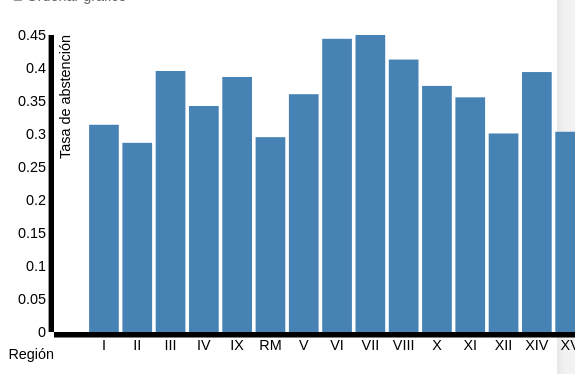
D3 v3 page, settled after 480 driven frames (8 s of simulated time); the page loaded 1 data file(s).


					var margin = {top: 30, right: 20, bottom: 40, left: 50},
						width = 700 - margin.left - margin.right,
						height = 400 - margin.top - margin.bottom;

					var formatPercent = d3.format(".4");

					var x = d3.scale.ordinal()
						.rangeRoundBands([0, width], .1, 1);

					var y = d3.scale.linear()
						.range([height, 0]);

					var xAxis = d3.svg.axis()
						.scale(x)
						.orient("bottom");

					var yAxis = d3.svg.axis()
						.scale(y)
						.orient("left")
						.tickFormat(formatPercent);

					var svg = d3.select("#chart").append("svg")
						.attr("width", width + margin.left + margin.right)
						.attr("height", height + margin.top + margin.bottom)
						.append("g")
						.attr("transform", "translate(" + margin.left + "," + margin.top + ")");

					d3.json("data/nac_abs.json", function(error, data) {
						data.forEach(function(d) {
						d.frequency = +d.frequency;
					});

					x.domain(data.map(function(d) { return d.Región; }));
					y.domain([0, d3.max(data, function(d) { return d.Abs; })]);

					svg.append("g")
						.attr("class", "x axis")
						.attr("transform", "translate(0," + height + ")")
						.call(xAxis)
						.append("text")
						// .attr("transform", "rotate(-90)")
						.attr("y", 6)
						.attr("dy", "1.5em")
						.style("text-anchor", "end")
						.text("Región");

					svg.append("g")
						.attr("class", "y axis")
						.call(yAxis)
						.append("text")
						.attr("transform", "rotate(-90)")
						.attr("y", 6)
						.attr("dy", ".71em")
						.style("text-anchor", "end")
						.text("Tasa de abstención");

					svg.selectAll(".bar")
						.data(data)
						.enter().append("rect")
						.attr("class", "bar")
						.attr("x", function(d) { return x(d.Región); })
						.attr("width", x.rangeBand())
						.attr("y", function(d) { return y(d.Abs); })
						.attr("height", function(d) { return height - y(d.Abs); });

					d3.select("input").on("change", change);
					var sortTimeout = setTimeout(function() {
					d3.select("input").property("checked", false).each(change);
					}, 2000);

					function change() {
						clearTimeout(sortTimeout);
					    // Copy-on-write since tweens are evaluated after a delay.
						var x0 = x.domain(data.sort(this.checked
							? function(a, b) { return b.Abs - a.Abs; }
							: function(a, b) { return d3.ascending(a.Región, b.Región); })
							.map(function(d) { return d.Región; }))
							.copy();

					    svg.selectAll(".bar")
					        .sort(function(a, b) { return x0(a.Región) - x0(b.Región); });

					    var transition = svg.transition().duration(750),
					        delay = function(d, i) { return i * 50; };

					    transition.selectAll(".bar")
					        .delay(delay)
					        .attr("x", function(d) { return x0(d.Región); });
					    transition.select(".x.axis")
							.call(xAxis)
							.selectAll("g")
							.delay(delay);
					  }
					});
      			

### data: data/nac_abs.json
[
 {
  "Región": "I",
  "Abs": 0.314
 },
 {
  "Región": "II",
  "Abs": 0.2866
 },
 {
  "Región": "III",
  "Abs": 0.3955
 },
 {
  "Región": "IV",
  "Abs": 0.3424
 },
 {
  "Región": "V",
  "Abs": 0.3603
 },
 {
  "Región": "VI",
  "Abs": 0.4442
 },
 {
  "Región": "VII",
  "Abs": 0.45
 },
 {
  "Región": "VIII",
  "Abs": 0.4128
 },
 "... 7 more items"
]